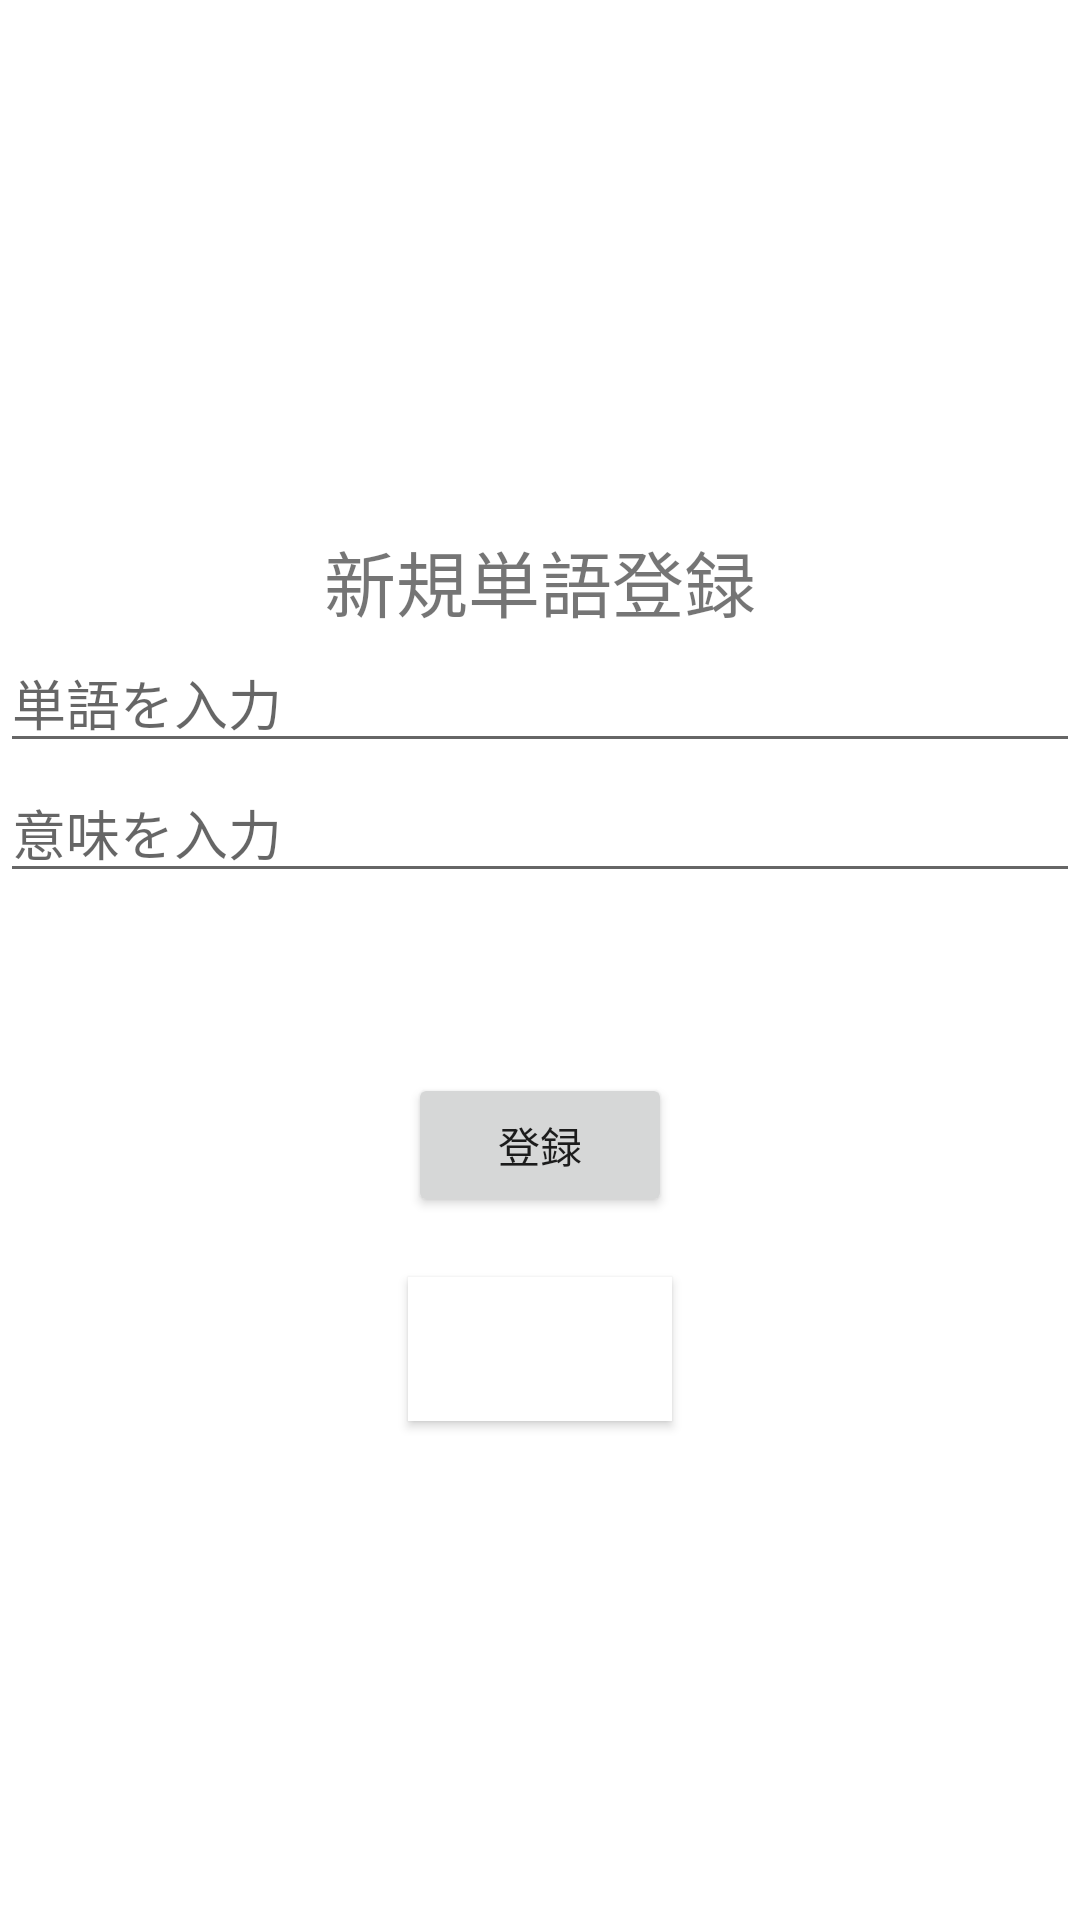

Reconstruct the res/layout file that produces this screen, plus the resources it refers to.
<!-- AndroidManifest.xml: application theme Theme.Odin -->
<!-- res/layout/activity_input.xml -->
<?xml version="1.0" encoding="utf-8"?>
<LinearLayout xmlns:android="http://schemas.android.com/apk/res/android"
    android:layout_width="match_parent"
    android:layout_height="match_parent"
    android:orientation="vertical"
    android:gravity="center">

    <TextView
        android:layout_width="wrap_content"
        android:layout_height="wrap_content"
        android:text="新規単語登録"
        android:textSize="24sp"
        android:layout_marginTop="10dp" />
    <EditText
        android:id="@+id/word"
        android:layout_width="match_parent"
        android:layout_height="wrap_content"
        android:inputType="text"
        android:hint="単語を入力"/>

    <EditText
        android:id="@+id/meaning"
        android:layout_width="match_parent"
        android:layout_height="wrap_content"
        android:inputType="text"
        android:hint="意味を入力"/>

    <Button
        android:id="@+id/register_button"
        android:layout_width="wrap_content"
        android:layout_height="wrap_content"
        android:layout_marginTop="60dp"
        android:text="登録" />

    <Button
        android:id="@+id/button_to_top"
        android:layout_width="wrap_content"
        android:layout_height="wrap_content"
        android:layout_marginTop="20dp"
        android:background="#FFFFFF"
        android:text="戻る"
        android:textColor="#FFFFFF" />

</LinearLayout>
<!-- resources referenced by this layout -->
<resources>
  <style name="Theme.Odin" parent="Theme.MaterialComponents.DayNight.DarkActionBar">
          
          <item name="colorPrimary">@color/purple_500</item>
          <item name="colorPrimaryVariant">@color/purple_700</item>
          <item name="colorOnPrimary">@color/white</item>
          
          <item name="colorSecondary">@color/teal_200</item>
          <item name="colorSecondaryVariant">@color/teal_700</item>
          <item name="colorOnSecondary">@color/black</item>
          
          <item name="android:statusBarColor">?attr/colorPrimaryVariant</item>
          
      </style>
  <!-- not gathered from this repository: default colours our renderer supplied (Android Studio template values) -->
  <color name="purple_500">#FF6200EE</color>
  <color name="purple_700">#FF3700B3</color>
  <color name="teal_200">#FF03DAC5</color>
  <color name="teal_700">#FF018786</color>
  <color name="black">#FF000000</color>
  <color name="white">#FFFFFFFF</color>
</resources>
